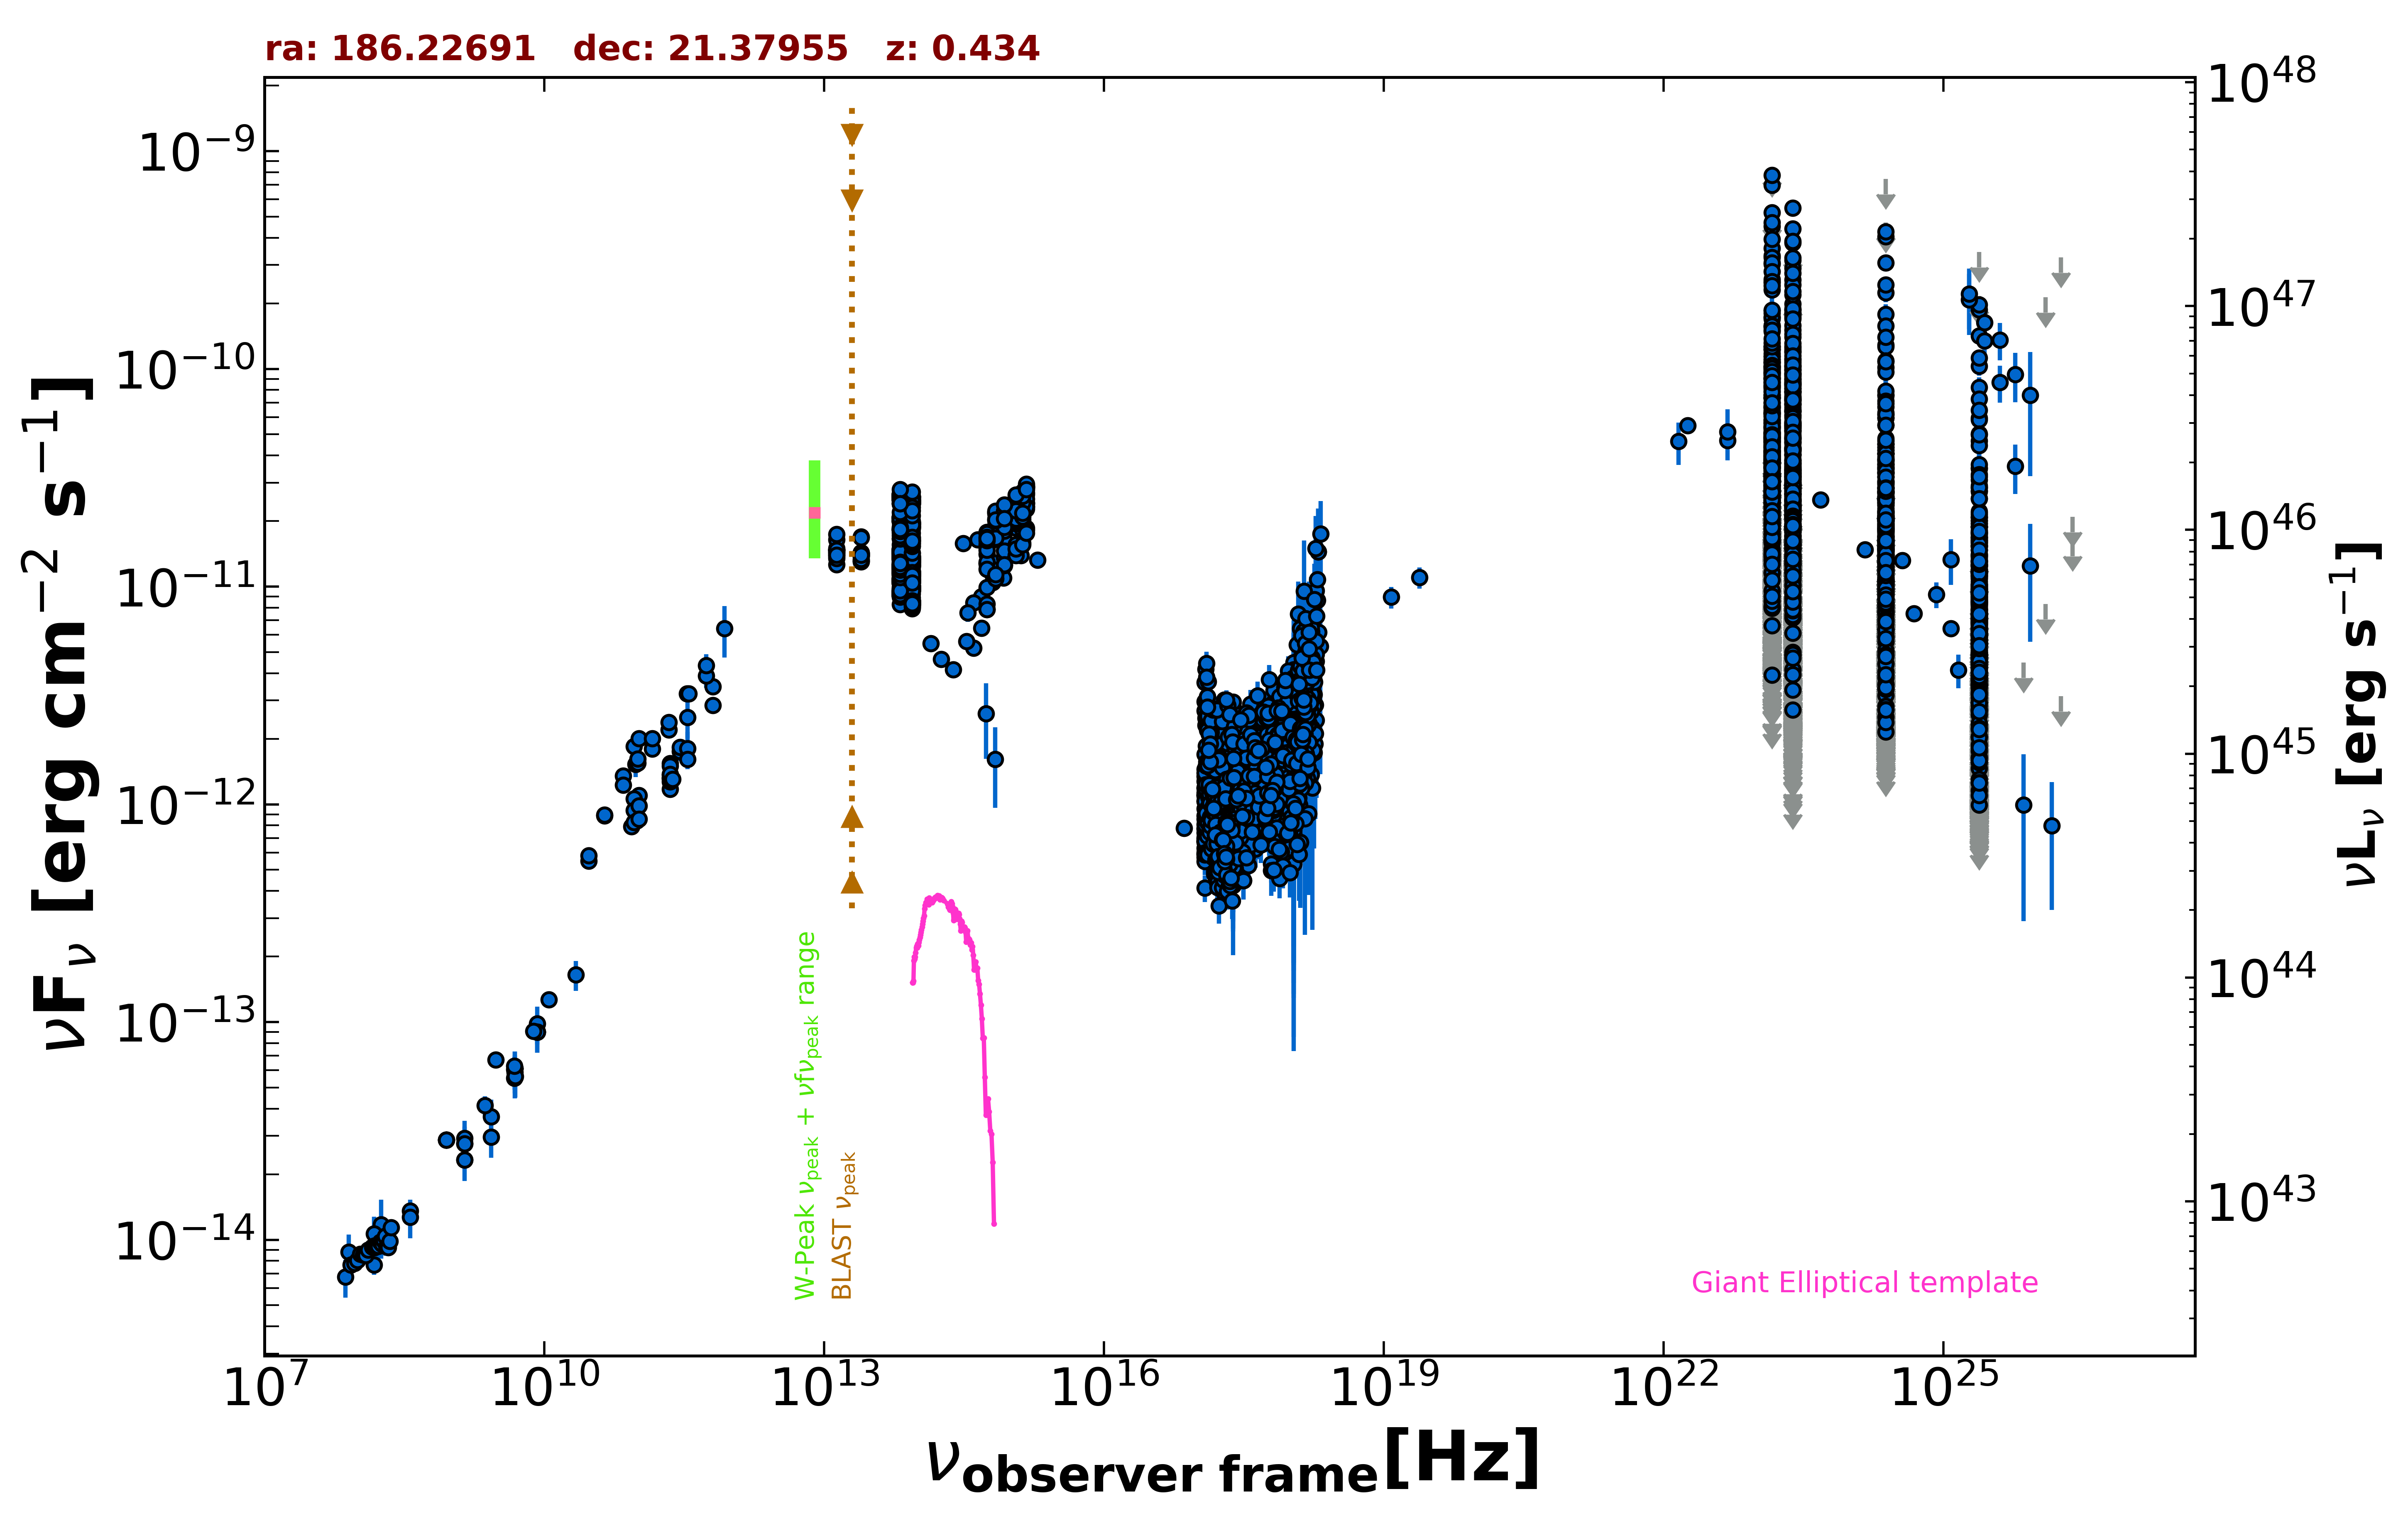

The data file committed next to this chart (first rows):
freq., flux, err_flux, MJD_start, MJD_end, flag, catalog, reference
1.400e+09, 2.327e-14, 5.000e-18, 55000, 55000, , FIRST, White et al. 1997  ApJ  475 479
8.870e+08, 2.875e-14, 2.015e-15, 55000, 55000, , RACS, Hale et al. 2021  PASA  38  e058
8.870e+08, 2.875e-14, 2.015e-15, 55000, 55000, , RACS, Hale et al. 2021  PASA  38  e058
8.870e+08, 2.875e-14, 2.015e-15, 55000, 55000, , RACS, Hale et al. 2021  PASA  38  e058
8.870e+08, 2.875e-14, 2.015e-15, 55000, 55000, , RACS, Hale et al. 2021  PASA  38  e058
3.000e+09, 6.706e-14, 7.950e-16, 55000, 55000, , VLASSQL, Gordon et al. 2021  ApJS  255  30
2.418e+17, 1.532e-12, 5.155e-13, 55000, 55000, , XMMSL2, Saxton et al. 2008  A&A  480  611
7.253e+17, 1.709e-12, 5.755e-13, 55000, 55000, , XMMSL2, Saxton et al. 2008  A&A  480  611
1.209e+18, 7.476e-12, 3.064e-12, 55000, 55000, , XMMSL2, Saxton et al. 2008  A&A  480  611
2.418e+17, 1.274e-12, 4.536e-13, 55000, 55000, , XMMSL2, Saxton et al. 2008  A&A  480  611
7.253e+17, 2.417e-12, 7.090e-13, 55000, 55000, , XMMSL2, Saxton et al. 2008  A&A  480  611
1.209e+18, 4.573e-12, 2.515e-12, 55000, 55000, , XMMSL2, Saxton et al. 2008  A&A  480  611
2.418e+17, 1.241e-12, 1.415e-13, 55000, 55000, , RASS, Boller et al. 2016  A&A  103  1
2.418e+17, 1.126e-12, 1.200e-14, 54192, 58238, , 1OUSX, Giommi et al. in preparation
1.209e+17, 1.035e-12, 1.100e-14, 54192, 58238, , 1OUSX, Giommi et al. in preparation
3.627e+17, 1.217e-12, 1.400e-14, 54192, 58238, , 1OUSX, Giommi et al. in preparation
7.253e+17, 1.735e-12, 1.100e-14, 54192, 58238, , 1OUSX, Giommi et al. in preparation
1.088e+18, 2.073e-12, 2.400e-14, 54192, 58238, , 1OUSX, Giommi et al. in preparation
7.253e+17, 1.584e-12, 1.050e-14, 55000, 55000, , 2SXPS, Evans et al. 2020  ApJS  247  54
1.209e+17, 1.187e-12, 1.400e-14, 55000, 55000, , 2SXPS, Evans et al. 2020  ApJS  247  54
3.627e+17, 1.315e-12, 1.600e-14, 55000, 55000, , 2SXPS, Evans et al. 2020  ApJS  247  54
1.088e+18, 2.171e-12, 2.750e-14, 55000, 55000, , 2SXPS, Evans et al. 2020  ApJS  247  54
2.418e+17, 6.468e-13, 0.000e+00, 55000, 55000, , Chandra-CSC2, Evans et al. 2010  ApJS  189  37
1.088e+18, 2.015e-12, 0.000e+00, 55000, 55000, , Chandra-CSC2, Evans et al. 2010  ApJS  189  37
3.627e+17, 1.006e-12, 0.000e+00, 55000, 55000, , Chandra-CSC2, Evans et al. 2010  ApJS  189  37
7.253e+17, 1.405e-12, 0.000e+00, 55000, 55000, , Chandra-CSC2, Evans et al. 2010  ApJS  189  37
7.253e+16, 7.774e-13, 0.000e+00, 55000, 55000, , Chandra-CSC2, Evans et al. 2010  ApJS  189  37
1.500e+08, 7.682e-15, 7.680e-16, 55000, 55000, , TGSS150, Intema et al. 2017  A&A  598  A781
8.400e+09, 9.021e-14, 0.000e+00, 55000, 55000, , CRATES, Healey et al. 2007  ApJS  171  61
4.800e+09, 5.539e-14, 4.895e-15, 55000, 55000, , GB6, Gregory et al. 1996  ApJS  103  427
4.800e+09, 6.062e-14, 8.160e-15, 55000, 55000, , GB87, Gregory et al. 1992  VizieR  VIII/14/j20…
4.850e+09, 6.116e-14, 0.000e+00, 55000, 55000, , NORTH20, White and Becker  1992  ApJS  79  331
1.400e+09, 2.764e-14, 0.000e+00, 55000, 55000, , NORTH20, White and Becker  1992  ApJS  79  331
3.650e+08, 1.360e-14, 0.000e+00, 55000, 55000, , NORTH20, White and Becker  1992  ApJS  79  331
9.146e+10, 1.847e-12, 7.350e-14, 56656, 56656, , ALMA, Bonato et al. 2019  MNRAS  485  1188
1.035e+11, 2.008e-12, 9.300e-14, 56656, 56656, , ALMA, Bonato et al. 2019  MNRAS  485  1188
2.850e+11, 1.750e-12, 1.710e-13, 57031, 57031, , ALMA, Bonato et al. 2019  MNRAS  485  1188
2.850e+11, 1.827e-12, 1.710e-13, 57140, 57140, , ALMA, Bonato et al. 2019  MNRAS  485  1188
9.506e+10, 1.525e-12, 1.900e-13, 57140, 57140, , ALMA, Bonato et al. 2019  MNRAS  485  1188
3.402e+11, 3.223e-12, 1.615e-13, 57201, 57201, , ALMA, Bonato et al. 2019  MNRAS  485  1188
3.435e+11, 2.508e-12, 4.895e-13, 57363, 57363, , ALMA, Bonato et al. 2019  MNRAS  485  1188
3.435e+11, 1.803e-12, 3.515e-13, 57472, 57472, , ALMA, Bonato et al. 2019  MNRAS  485  1188
1.035e+11, 1.098e-12, 1.041e-13, 57472, 57472, , ALMA, Bonato et al. 2019  MNRAS  485  1188
9.150e+10, 1.059e-12, 1.005e-13, 57472, 57472, , ALMA, Bonato et al. 2019  MNRAS  485  1188
6.445e+11, 2.852e-12, 2.440e-13, 57501, 57501, , ALMA, Bonato et al. 2019  MNRAS  485  1188
2.231e+11, 1.172e-12, 5.950e-14, 57595, 57595, , ALMA, Bonato et al. 2019  MNRAS  485  1188
2.231e+11, 1.268e-12, 6.350e-14, 57603, 57603, , ALMA, Bonato et al. 2019  MNRAS  485  1188
2.225e+11, 1.319e-12, 6.600e-14, 57614, 57614, , ALMA, Bonato et al. 2019  MNRAS  485  1188
2.225e+11, 1.305e-12, 6.550e-14, 57614, 57614, , ALMA, Bonato et al. 2019  MNRAS  485  1188
2.231e+11, 1.538e-12, 7.700e-14, 57619, 57619, , ALMA, Bonato et al. 2019  MNRAS  485  1188
2.225e+11, 1.363e-12, 6.800e-14, 57621, 57621, , ALMA, Bonato et al. 2019  MNRAS  485  1188
2.231e+11, 1.499e-12, 7.550e-14, 57633, 57633, , ALMA, Bonato et al. 2019  MNRAS  485  1188
2.231e+11, 1.328e-12, 6.600e-14, 57635, 57635, , ALMA, Bonato et al. 2019  MNRAS  485  1188
2.225e+11, 1.377e-12, 6.900e-14, 57639, 57639, , ALMA, Bonato et al. 2019  MNRAS  485  1188
3.435e+11, 1.608e-12, 7.900e-14, 57700, 57700, , ALMA, Bonato et al. 2019  MNRAS  485  1188
9.150e+10, 9.397e-13, 4.670e-14, 57700, 57700, , ALMA, Bonato et al. 2019  MNRAS  485  1188
1.035e+11, 9.843e-13, 4.970e-14, 57700, 57700, , ALMA, Bonato et al. 2019  MNRAS  485  1188
6.446e+11, 3.477e-12, 2.100e-13, 57830, 57830, , ALMA, Bonato et al. 2019  MNRAS  485  1188
8.620e+10, 7.896e-13, 3.965e-14, 58076, 58076, , ALMA, Bonato et al. 2019  MNRAS  485  1188
9.820e+10, 8.406e-13, 4.220e-14, 58076, 58076, , ALMA, Bonato et al. 2019  MNRAS  485  1188
... 5,813 more rows
